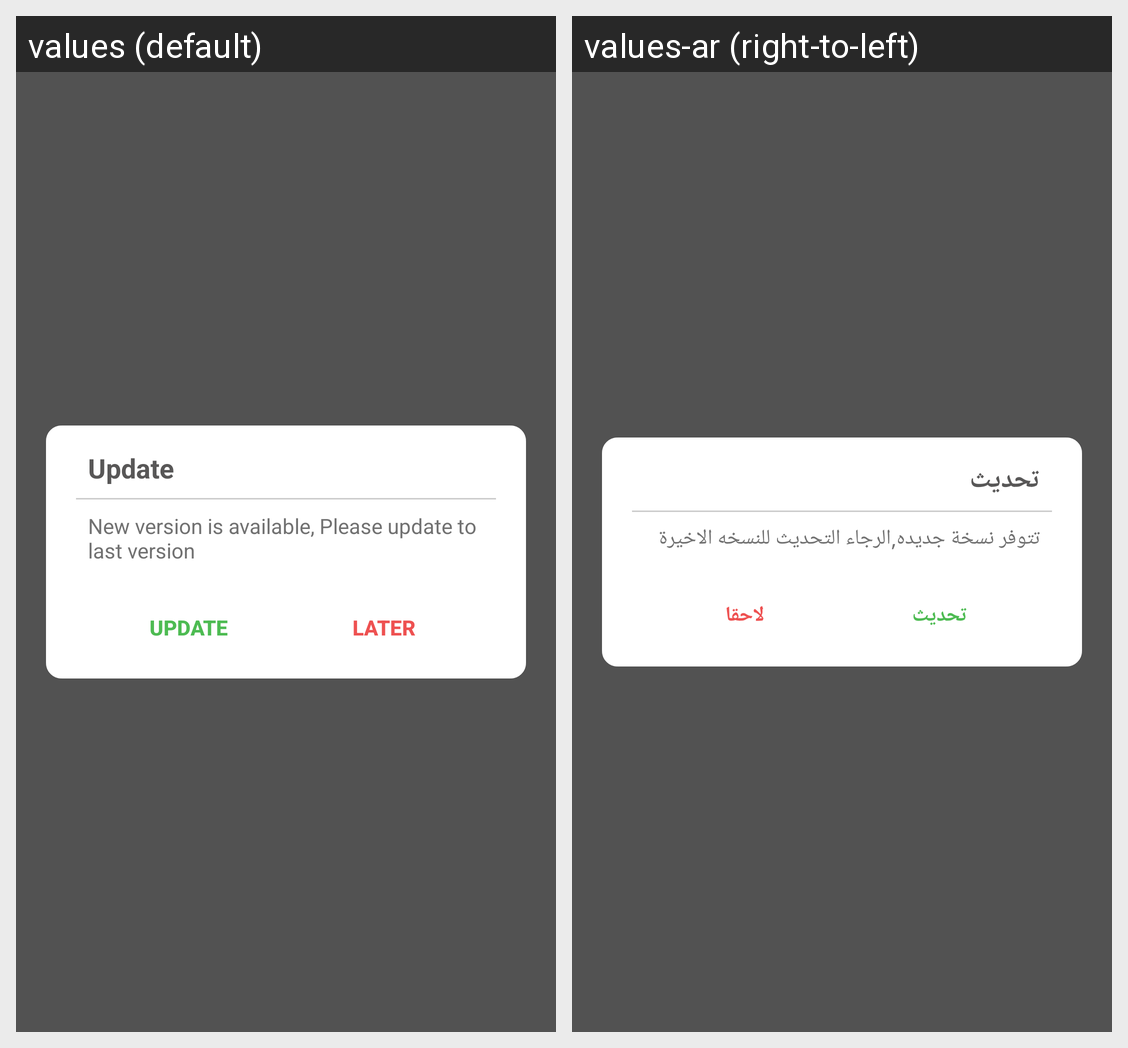

This grid shows one Android layout under two languages. Give, for every string resource on the screen, its name, the default text and each shown locale's text.
Android screen res/layout/update_dialog.xml rendered under 2 locales, left to right: values (default), values-ar (right-to-left). Device: Nexus 5 (rendered at 1080×1920; each locale shown at half size, 540×960, under a caption strip naming it); theme AppTheme.
Strings drawn on this screen, with the default value and each locale's value (text and hints the layout hard-codes, and strings that could not be matched under every locale, appear in the picture but are not listed):

update
  values: Update
  values-ar: تحديث

please_update_to_last_version
  values: New version is available, Please update to last version
  values-ar: تتوفر نسخة جديده,الرجاء التحديث للنسخه الاخيرة

later
  values: Later
  values-ar: لاحقا
